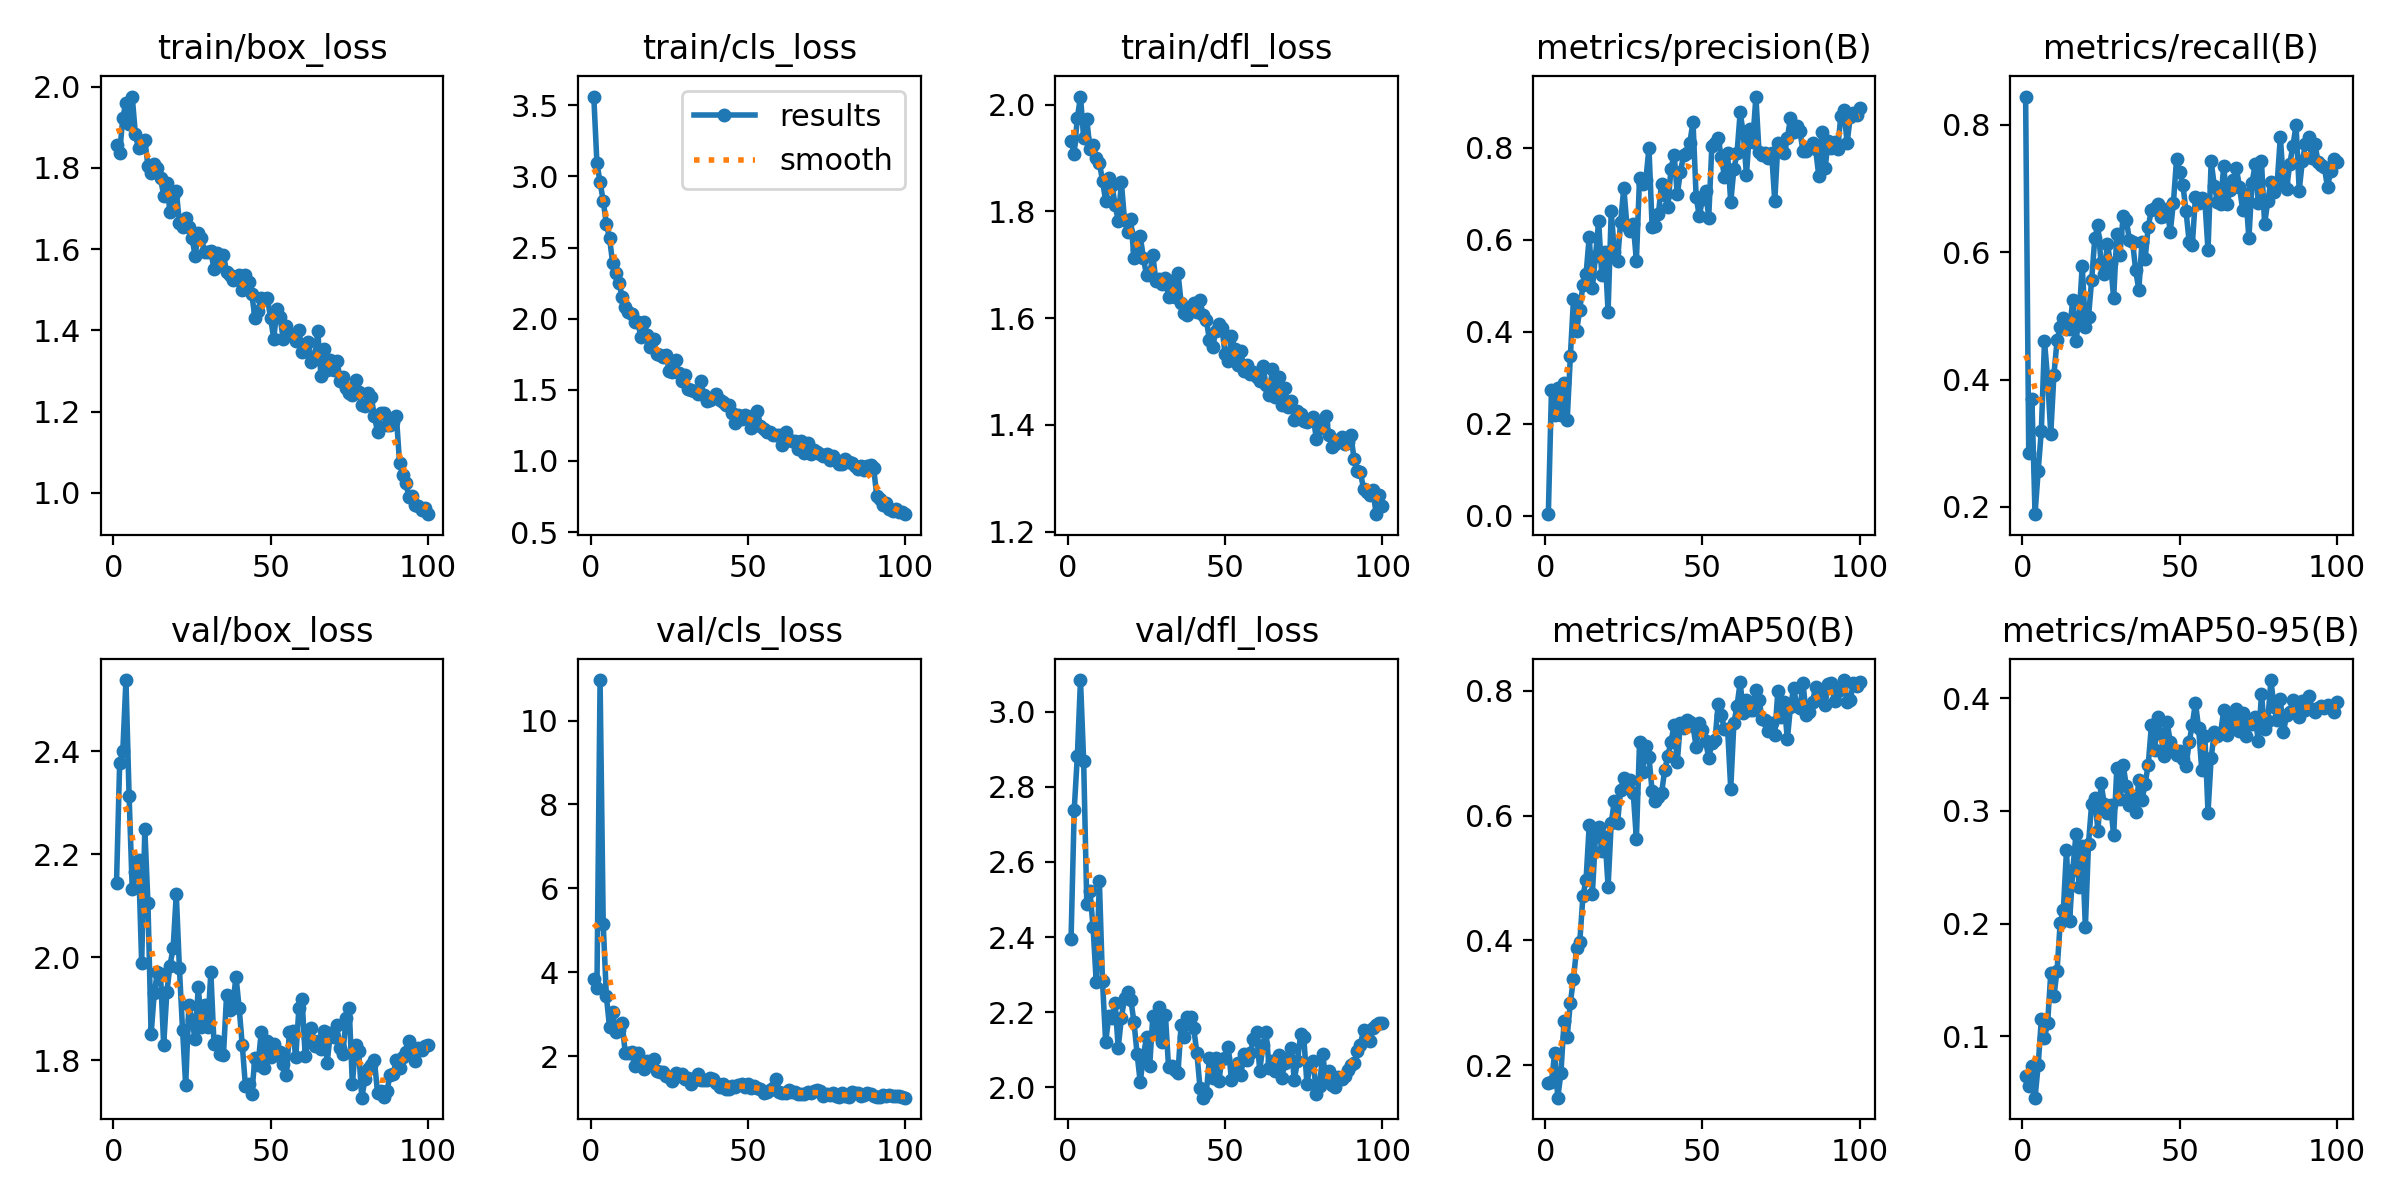

Values plotted in this chart, from the file beside it:
epoch, train/box_loss, train/cls_loss, train/dfl_loss, metrics/precision(B), metrics/recall(B), metrics/mAP50(B), metrics/mAP50-95(B), val/box_loss, val/cls_loss, val/dfl_loss, lr/pg0, lr/pg1, lr/pg2
1, 1.856, 3.561, 1.931, 0.0034, 0.8444, 0.171, 0.06521, 2.145, 3.832, 2.396, 0.0004635, 0.0004635, 0.0004635
2, 1.837, 3.094, 1.908, 0.2739, 0.2841, 0.1726, 0.05594, 2.377, 3.613, 2.738, 0.0009305, 0.0009305, 0.0009305
3, 1.923, 2.959, 1.975, 0.2185, 0.3691, 0.2193, 0.07372, 2.4, 10.97, 2.882, 0.001388, 0.001388, 0.001388
4, 1.96, 2.828, 2.015, 0.2783, 0.1885, 0.1483, 0.04571, 2.538, 5.144, 3.084, 0.001387, 0.001387, 0.001387
5, 1.907, 2.663, 1.938, 0.219, 0.2569, 0.1873, 0.0745, 2.314, 3.433, 2.87, 0.001387, 0.001387, 0.001387
6, 1.976, 2.567, 1.973, 0.2888, 0.3195, 0.2708, 0.1152, 2.132, 2.685, 2.489, 0.001372, 0.001372, 0.001372
7, 1.883, 2.391, 1.916, 0.2085, 0.4604, 0.2462, 0.09898, 2.166, 3.043, 2.522, 0.001358, 0.001358, 0.001358
8, 1.848, 2.324, 1.924, 0.3467, 0.4016, 0.3005, 0.1116, 2.19, 2.577, 2.426, 0.001344, 0.001344, 0.001344
9, 1.86, 2.252, 1.9, 0.4715, 0.3146, 0.3384, 0.1562, 1.988, 2.611, 2.28, 0.00133, 0.00133, 0.00133
10, 1.868, 2.156, 1.891, 0.4028, 0.4073, 0.3883, 0.1357, 2.249, 2.799, 2.549, 0.001316, 0.001316, 0.001316
11, 1.806, 2.08, 1.858, 0.4484, 0.4615, 0.3976, 0.1584, 2.105, 2.069, 2.282, 0.001302, 0.001302, 0.001302
12, 1.787, 2.044, 1.819, 0.5024, 0.4829, 0.471, 0.201, 1.851, 2.081, 2.12, 0.001288, 0.001288, 0.001288
13, 1.81, 2.034, 1.862, 0.5255, 0.4959, 0.4973, 0.2122, 1.93, 2.096, 2.189, 0.001273, 0.001273, 0.001273
14, 1.799, 1.978, 1.85, 0.6067, 0.479, 0.5844, 0.2652, 1.971, 1.756, 2.185, 0.001259, 0.001259, 0.001259
15, 1.775, 1.973, 1.812, 0.4953, 0.4788, 0.4744, 0.2024, 1.967, 2.068, 2.224, 0.001245, 0.001245, 0.001245
16, 1.732, 1.871, 1.782, 0.5649, 0.5252, 0.5673, 0.2476, 1.829, 1.817, 2.105, 0.001231, 0.001231, 0.001231
17, 1.762, 1.973, 1.854, 0.6411, 0.46, 0.5818, 0.2792, 1.932, 1.694, 2.185, 0.001217, 0.001217, 0.001217
18, 1.691, 1.889, 1.783, 0.5234, 0.4976, 0.5435, 0.2323, 1.984, 1.874, 2.237, 0.001203, 0.001203, 0.001203
19, 1.731, 1.798, 1.762, 0.5747, 0.5789, 0.5662, 0.2689, 2.018, 1.781, 2.255, 0.001189, 0.001189, 0.001189
20, 1.744, 1.855, 1.786, 0.4439, 0.4827, 0.4861, 0.1968, 2.123, 1.92, 2.233, 0.001174, 0.001174, 0.001174
21, 1.665, 1.754, 1.712, 0.6624, 0.4987, 0.5879, 0.2711, 1.979, 1.65, 2.175, 0.00116, 0.00116, 0.00116
22, 1.655, 1.744, 1.728, 0.5741, 0.5562, 0.6237, 0.3065, 1.859, 1.616, 2.089, 0.001146, 0.001146, 0.001146
23, 1.676, 1.728, 1.754, 0.5542, 0.6219, 0.5878, 0.3118, 1.752, 1.625, 2.014, 0.001132, 0.001132, 0.001132
24, 1.655, 1.747, 1.713, 0.6398, 0.6426, 0.6412, 0.2822, 1.908, 1.514, 2.084, 0.001118, 0.001118, 0.001118
25, 1.627, 1.63, 1.68, 0.7138, 0.5827, 0.6593, 0.3244, 1.878, 1.502, 2.134, 0.001104, 0.001104, 0.001104
26, 1.584, 1.623, 1.682, 0.6302, 0.5657, 0.6508, 0.3064, 1.841, 1.398, 2.056, 0.001089, 0.001089, 0.001089
27, 1.64, 1.707, 1.718, 0.6204, 0.613, 0.6569, 0.2982, 1.943, 1.594, 2.191, 0.001075, 0.001075, 0.001075
28, 1.628, 1.615, 1.669, 0.6337, 0.583, 0.636, 0.3054, 1.864, 1.514, 2.143, 0.001061, 0.001061, 0.001061
29, 1.592, 1.56, 1.674, 0.5548, 0.5281, 0.5623, 0.2785, 1.908, 1.583, 2.215, 0.001047, 0.001047, 0.001047
30, 1.592, 1.603, 1.665, 0.7347, 0.6284, 0.7174, 0.3379, 1.865, 1.462, 2.12, 0.001033, 0.001033, 0.001033
31, 1.595, 1.505, 1.675, 0.7211, 0.5961, 0.67, 0.3105, 1.972, 1.468, 2.193, 0.001019, 0.001019, 0.001019
32, 1.551, 1.496, 1.639, 0.7308, 0.6565, 0.7105, 0.3412, 1.831, 1.324, 2.053, 0.001005, 0.001005, 0.001005
33, 1.59, 1.494, 1.669, 0.8, 0.6513, 0.6939, 0.3226, 1.838, 1.419, 2.056, 0.0009904, 0.0009904, 0.0009904
34, 1.56, 1.473, 1.64, 0.6287, 0.619, 0.6386, 0.3049, 1.812, 1.564, 2.046, 0.0009763, 0.0009763, 0.0009763
35, 1.587, 1.559, 1.685, 0.631, 0.6166, 0.6237, 0.3113, 1.81, 1.42, 2.038, 0.0009622, 0.0009622, 0.0009622
36, 1.543, 1.462, 1.629, 0.656, 0.5716, 0.6289, 0.2987, 1.927, 1.44, 2.167, 0.000948, 0.000948, 0.000948
37, 1.536, 1.423, 1.61, 0.7223, 0.5404, 0.6353, 0.3276, 1.898, 1.422, 2.133, 0.0009338, 0.0009338, 0.0009338
38, 1.523, 1.425, 1.606, 0.6984, 0.6162, 0.6728, 0.3098, 1.91, 1.466, 2.188, 0.0009197, 0.0009197, 0.0009197
39, 1.525, 1.444, 1.615, 0.6714, 0.5894, 0.6956, 0.324, 1.963, 1.442, 2.187, 0.0009056, 0.0009056, 0.0009056
40, 1.536, 1.471, 1.629, 0.7548, 0.6403, 0.7179, 0.3412, 1.901, 1.347, 2.157, 0.0008914, 0.0008914, 0.0008914
41, 1.5, 1.43, 1.612, 0.7856, 0.6665, 0.7448, 0.376, 1.829, 1.256, 2.092, 0.0008773, 0.0008773, 0.0008773
42, 1.536, 1.414, 1.633, 0.6998, 0.6697, 0.6855, 0.3542, 1.75, 1.338, 1.999, 0.0008631, 0.0008631, 0.0008631
43, 1.519, 1.391, 1.606, 0.7473, 0.6764, 0.7483, 0.3836, 1.753, 1.216, 1.972, 0.000849, 0.000849, 0.000849
44, 1.49, 1.39, 1.597, 0.7844, 0.6545, 0.7409, 0.3685, 1.735, 1.225, 1.986, 0.0008348, 0.0008348, 0.0008348
45, 1.432, 1.339, 1.559, 0.789, 0.6569, 0.7521, 0.3489, 1.804, 1.277, 2.077, 0.0008207, 0.0008207, 0.0008207
46, 1.448, 1.267, 1.546, 0.8114, 0.6682, 0.7503, 0.3786, 1.791, 1.255, 2.026, 0.0008065, 0.0008065, 0.0008065
47, 1.48, 1.324, 1.576, 0.8571, 0.6318, 0.7436, 0.3613, 1.854, 1.308, 2.077, 0.0007924, 0.0007924, 0.0007924
48, 1.477, 1.298, 1.589, 0.6942, 0.6778, 0.7098, 0.3538, 1.785, 1.323, 2.018, 0.0007782, 0.0007782, 0.0007782
49, 1.479, 1.324, 1.581, 0.6514, 0.7462, 0.7483, 0.3497, 1.838, 1.262, 2.076, 0.0007641, 0.0007641, 0.0007641
50, 1.431, 1.304, 1.532, 0.6887, 0.7251, 0.737, 0.3536, 1.806, 1.334, 2.077, 0.0007499, 0.0007499, 0.0007499
51, 1.379, 1.234, 1.519, 0.7059, 0.7059, 0.7193, 0.3459, 1.832, 1.232, 2.108, 0.0007358, 0.0007358, 0.0007358
52, 1.453, 1.322, 1.567, 0.6485, 0.6647, 0.6922, 0.3395, 1.81, 1.28, 2.018, 0.0007216, 0.0007216, 0.0007216
53, 1.433, 1.35, 1.543, 0.8049, 0.6167, 0.7157, 0.3609, 1.816, 1.249, 2.035, 0.0007075, 0.0007075, 0.0007075
54, 1.379, 1.248, 1.513, 0.8099, 0.6109, 0.7206, 0.3765, 1.792, 1.204, 2.065, 0.0006934, 0.0006934, 0.0006934
55, 1.412, 1.225, 1.539, 0.8218, 0.686, 0.7789, 0.3961, 1.772, 1.12, 2.034, 0.0006792, 0.0006792, 0.0006792
56, 1.39, 1.202, 1.501, 0.7801, 0.6769, 0.7603, 0.3738, 1.856, 1.151, 2.089, 0.0006651, 0.0006651, 0.0006651
57, 1.388, 1.2, 1.512, 0.7377, 0.6854, 0.7382, 0.3364, 1.857, 1.2, 2.074, 0.0006509, 0.0006509, 0.0006509
58, 1.373, 1.181, 1.496, 0.788, 0.6809, 0.739, 0.3668, 1.806, 1.233, 2.09, 0.0006368, 0.0006368, 0.0006368
59, 1.402, 1.182, 1.5, 0.6817, 0.6027, 0.6429, 0.2986, 1.902, 1.461, 2.13, 0.0006226, 0.0006226, 0.0006226
60, 1.347, 1.181, 1.49, 0.7538, 0.7425, 0.7476, 0.347, 1.919, 1.149, 2.147, 0.0006085, 0.0006085, 0.0006085
... 40 more rows
